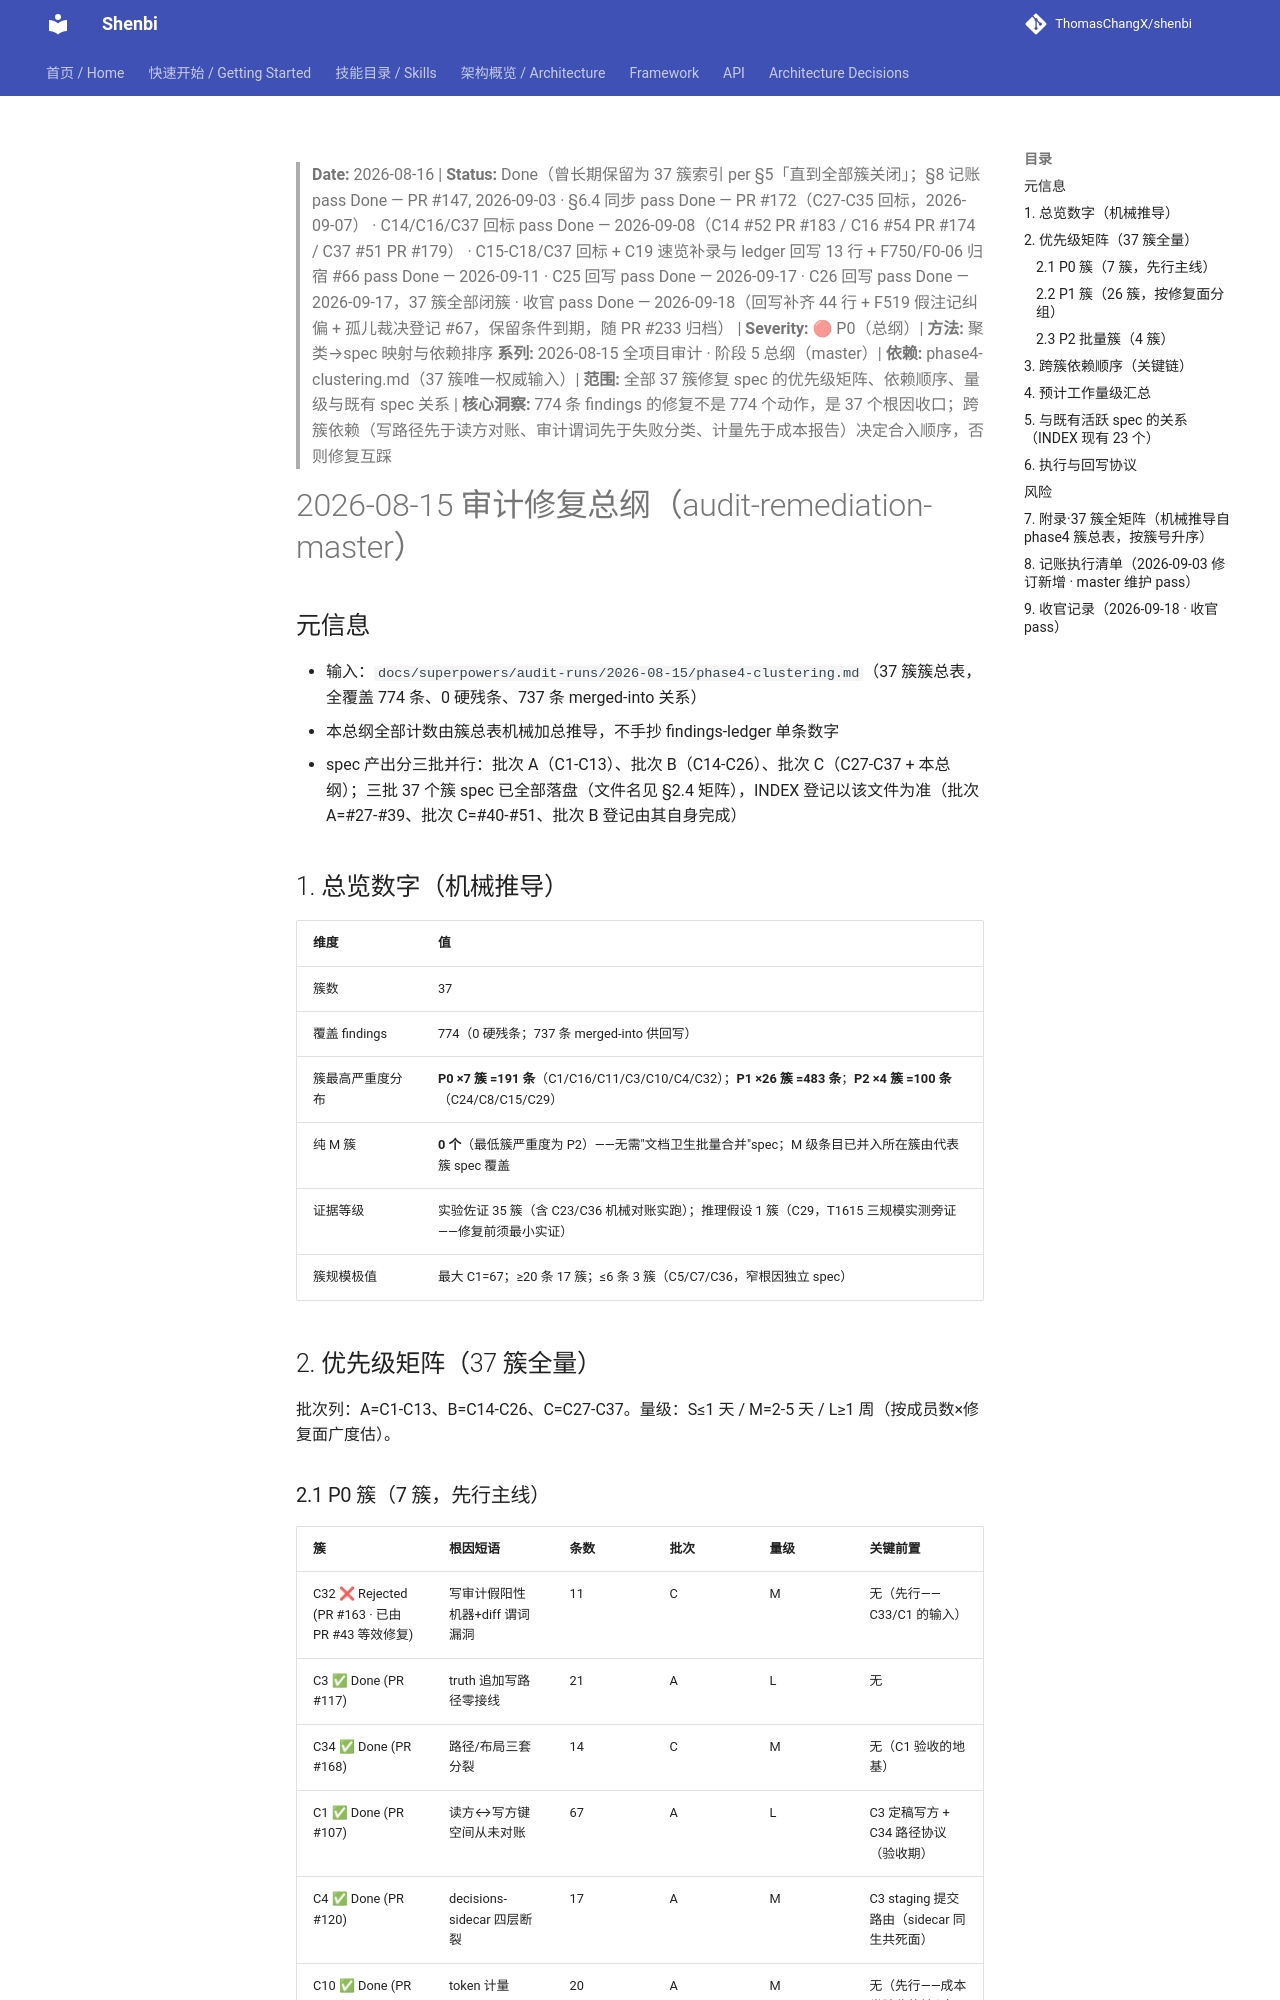

repository: ThomasChangX/shenbi · page: superpowers/specs/archive/2026-08-16-audit-remediation-master/index.html · generator: mkdocs

> **Date:** 2026-08-16 | **Status:** Done（曾长期保留为 37 簇索引 per §5「直到全部簇关闭」；§8 记账 pass Done — PR #147, 2026-09-03 · §6.4 同步 pass Done — PR #172（C27-C35 回标，2026-09-07） · C14/C16/C37 回标 pass Done — 2026-09-08（C14 #52 PR #183 / C16 #54 PR #174 / C37 #51 PR #179） · C15-C18/C37 回标 + C19 速览补录与 ledger 回写 13 行 + F750/F0-06 归宿 #66 pass Done — 2026-09-11 · C25 回写 pass Done — 2026-09-17 · C26 回写 pass Done — 2026-09-17，37 簇全部闭簇 · 收官 pass Done — 2026-09-18（回写补齐 44 行 + F519 假注记纠偏 + 孤儿裁决登记 #67，保留条件到期，随 PR #233 归档） | **Severity:** 🔴 P0（总纲）| **方法:** 聚类→spec 映射与依赖排序
> **系列:** 2026-08-15 全项目审计 · 阶段 5 总纲（master）| **依赖:** phase4-clustering.md（37 簇唯一权威输入）| **范围:** 全部 37 簇修复 spec 的优先级矩阵、依赖顺序、量级与既有 spec 关系 | **核心洞察:** 774 条 findings 的修复不是 774 个动作，是 37 个根因收口；跨簇依赖（写路径先于读方对账、审计谓词先于失败分类、计量先于成本报告）决定合入顺序，否则修复互踩

# 2026-08-15 审计修复总纲（audit-remediation-master）

## 元信息
- 输入：`docs/superpowers/audit-runs/2026-08-15/phase4-clustering.md`（37 簇簇总表，全覆盖 774 条、0 硬残条、737 条 merged-into 关系）
- 本总纲全部计数由簇总表机械加总推导，不手抄 findings-ledger 单条数字
- spec 产出分三批并行：批次 A（C1-C13）、批次 B（C14-C26）、批次 C（C27-C37 + 本总纲）；三批 37 个簇 spec 已全部落盘（文件名见 §2.4 矩阵），INDEX 登记以该文件为准（批次 A=#27-#39、批次 C=#40-#51、批次 B 登记由其自身完成）

## 1. 总览数字（机械推导）

| 维度 | 值 |
|---|---|
| 簇数 | 37 |
| 覆盖 findings | 774（0 硬残条；737 条 merged-into 供回写） |
| 簇最高严重度分布 | **P0 ×7 簇 =191 条**（C1/C16/C11/C3/C10/C4/C32）；**P1 ×26 簇 =483 条**；**P2 ×4 簇 =100 条**（C24/C8/C15/C29） |
| 纯 M 簇 | **0 个**（最低簇严重度为 P2）——无需"文档卫生批量合并"spec；M 级条目已并入所在簇由代表簇 spec 覆盖 |
| 证据等级 | 实验佐证 35 簇（含 C23/C36 机械对账实跑）；推理假设 1 簇（C29，T1615 三规模实测旁证——修复前须最小实证） |
| 簇规模极值 | 最大 C1=67；≥20 条 17 簇；≤6 条 3 簇（C5/C7/C36，窄根因独立 spec） |

## 2. 优先级矩阵（37 簇全量）

批次列：A=C1-C13、B=C14-C26、C=C27-C37。量级：S≤1 天 / M=2-5 天 / L≥1 周（按成员数×修复面广度估）。

### 2.1 P0 簇（7 簇，先行主线）

| 簇 | 根因短语 | 条数 | 批次 | 量级 | 关键前置 |
|---|---|---|---|---|---|
| C32 ❌ Rejected (PR #163 · 已由 PR #43 等效修复) | 写审计假阳性机器+diff 谓词漏洞 | 11 | C | M | 无（先行——C33/C1 的输入） |
| C3 ✅ Done (PR #117) | truth 追加写路径零接线 | 21 | A | L | 无 |
| C34 ✅ Done (PR #168) | 路径/布局三套分裂 | 14 | C | M | 无（C1 验收的地基） |
| C1 ✅ Done (PR #107) | 读方↔写方键空间从未对账 | 67 | A | L | C3 定稿写方 + C34 路径协议（验收期） |
| C4 ✅ Done (PR #120) | decisions-sidecar 四层断裂 | 17 | A | M | C3 staging 提交路由（sidecar 同生共死面） |
| C10 ✅ Done (PR #137) | token 计量 dead-wire | 20 | A | M | 无（先行——成本类验收的输入） |
| C16 ✅ Done (PR #174 · spec #54) | fixture 真实性失真/G0.9 零执法 | 31 | B | L | 无（C14 重写断言的输入） |
| C11 ✅ Done (PR #140) | 并发/锁/durability 缺失 | 24 | A | L | 与 C3 写路径同 PR 面联合验收 |
